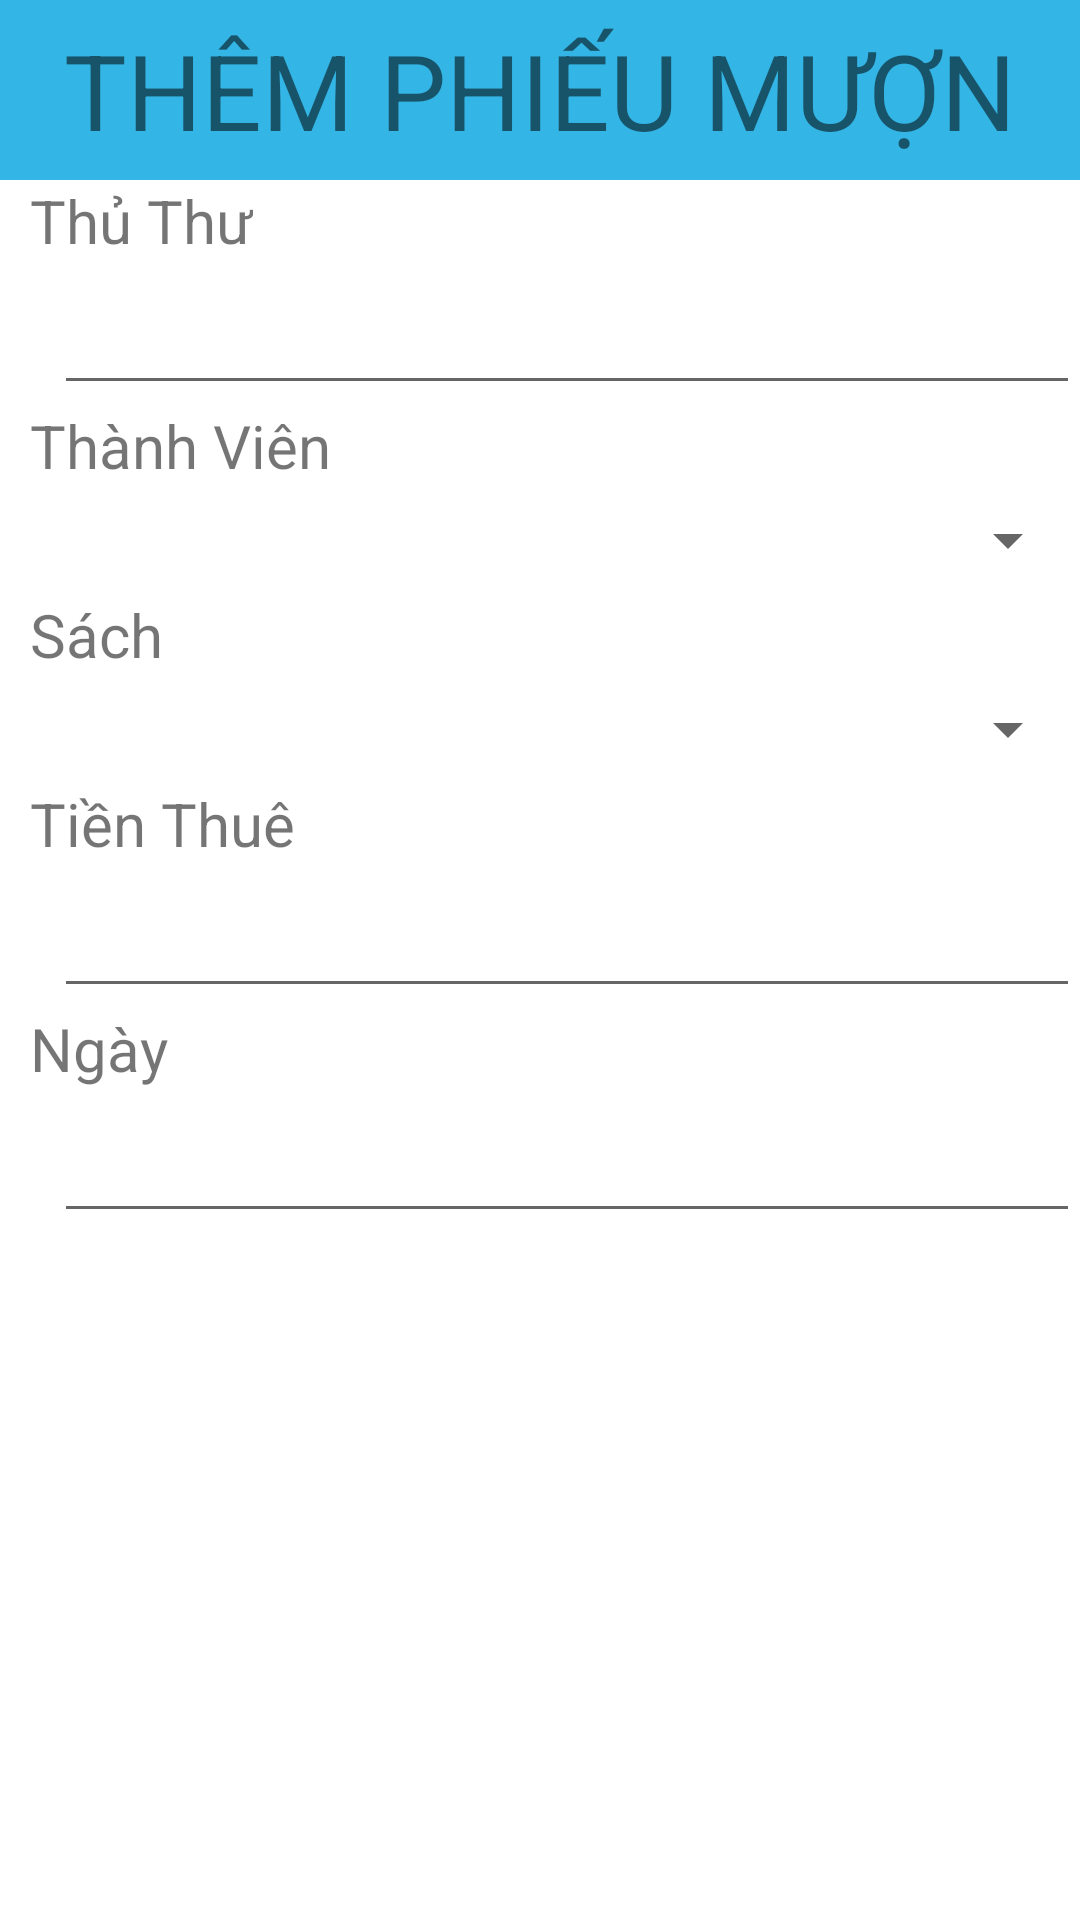

Android layout source for this screen:
<!-- AndroidManifest.xml: application theme Theme.SampleProject -->
<!-- res/layout/dialog_them_phieumuon.xml -->
<?xml version="1.0" encoding="utf-8"?>
<LinearLayout xmlns:android="http://schemas.android.com/apk/res/android"
    android:layout_width="match_parent"
    android:layout_height="wrap_content"
    android:orientation="vertical">

    <TextView
        android:layout_width="match_parent"
        android:layout_height="60dp"
        android:background="@android:color/holo_blue_light"
        android:text="THÊM PHIẾU MƯỢN"
        android:gravity="center"
        android:textSize="35sp"
        />
    <TextView
        android:layout_marginStart="10dp"
        android:layout_width="wrap_content"
        android:layout_height="wrap_content"
        android:text="Thủ Thư"
        android:textSize="20sp"
        />
    <EditText
        android:id="@+id/edtThuThu"
        android:layout_width="match_parent"
        android:layout_height="48dp"
        android:textSize="20sp"
        android:textColor="#FF0000"
        android:layout_marginStart="18dp"
        />
    <TextView
        android:layout_marginStart="10dp"
        android:layout_width="wrap_content"
        android:layout_height="wrap_content"
        android:text="Thành Viên"
        android:textSize="20sp"
        />
    <Spinner
        android:id="@+id/spnThanhVien"
        android:layout_width="match_parent"
        android:layout_height="36dp"/>
    <TextView
        android:layout_marginStart="10dp"
        android:layout_width="wrap_content"
        android:layout_height="wrap_content"
        android:text="Sách"
        android:textSize="20sp"
        />
    <Spinner
        android:id="@+id/spnSach"
        android:layout_width="match_parent"
        android:layout_height="36dp"/>
    <TextView
        android:layout_marginStart="10dp"
        android:layout_width="wrap_content"
        android:layout_height="wrap_content"
        android:text="Tiền Thuê"
        android:textSize="20sp"
        />
    <EditText
        android:id="@+id/edtTien"
        android:layout_width="match_parent"
        android:layout_height="48dp"
        android:textSize="20sp"
        android:textColor="#FF0000"
        android:layout_marginStart="18dp"
        />
    <TextView
        android:layout_marginStart="10dp"
        android:layout_width="wrap_content"
        android:layout_height="wrap_content"
        android:text="Ngày"
        android:textSize="20sp"
        />
    <EditText
        android:id="@+id/edtNgay"
        android:layout_width="match_parent"
        android:layout_height="48dp"
        android:textSize="20sp"
        android:textColor="#FF0000"
        android:layout_marginStart="18dp"
        />

</LinearLayout>
<!-- resources referenced by this layout -->
<resources>
  <style name="Theme.SampleProject" parent="Theme.MaterialComponents.DayNight.NoActionBar">
          
          <item name="colorPrimary">@color/purple_500</item>
          <item name="colorPrimaryVariant">@color/dark_pink</item>
          <item name="colorOnPrimary">@color/white</item>
          
          <item name="colorSecondary">@color/teal_200</item>
          <item name="colorSecondaryVariant">@color/teal_700</item>
          <item name="colorOnSecondary">@color/black</item>
          
          <item name="android:statusBarColor" tools:targetApi="l">?attr/colorPrimaryVariant</item>
          
      </style>
  <color name="purple_500">#FF6200EE</color>
  <color name="dark_pink">#E4326E</color>
  <color name="white">#FFFFFFFF</color>
  <color name="teal_200">#FF03DAC5</color>
  <color name="teal_700">#FF018786</color>
  <color name="black">#FF000000</color>
</resources>
